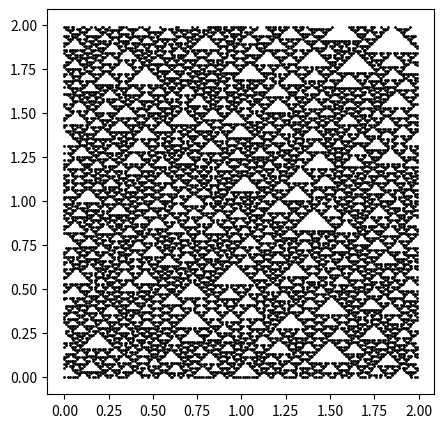

Python code for this plot:
import matplotlib.pyplot as plt
import random as random

def rule_22(a):
    rule = [0,0,0,1,0,1,1,0]
    acc = []
    acc[:] = a[:]
    for i in range(0, len(a)):
        ac = '' 
        for j in range(-1,2):
            n = i + j
            if n >= len(a):
                n = 0
                ac = ac + str(a[n])
            else:
                ac = ac + str(a[n])
        for k in range(0, len(rule)):
            if int(ac, 2) == k:
                acc[i] = rule[len(rule)-1-k]
    a[:] = acc[:]
    return a    

a = [random.randint(0,1) for i in range(0,200)]
# a[:] = [0 for i in range(0, 200)]
# a[0:10] = [1 for i in range(0, 10)]
# a[80:82] = [1 for i in range(8, 82)]
# a[100:138] = [1 for i in range(100, 138)]


plt.figure(figsize=(5,5))

for i in range(0, 200):
    a = rule_22(a)
    y = []
    x = []    
    for j in range(0, 200):
        if a[j] == 1:
            x.append(j/100)
            y.append(i/100)
    plt.scatter(x, y, s = 1, c = 'black', marker = 'o') 


plt.show()